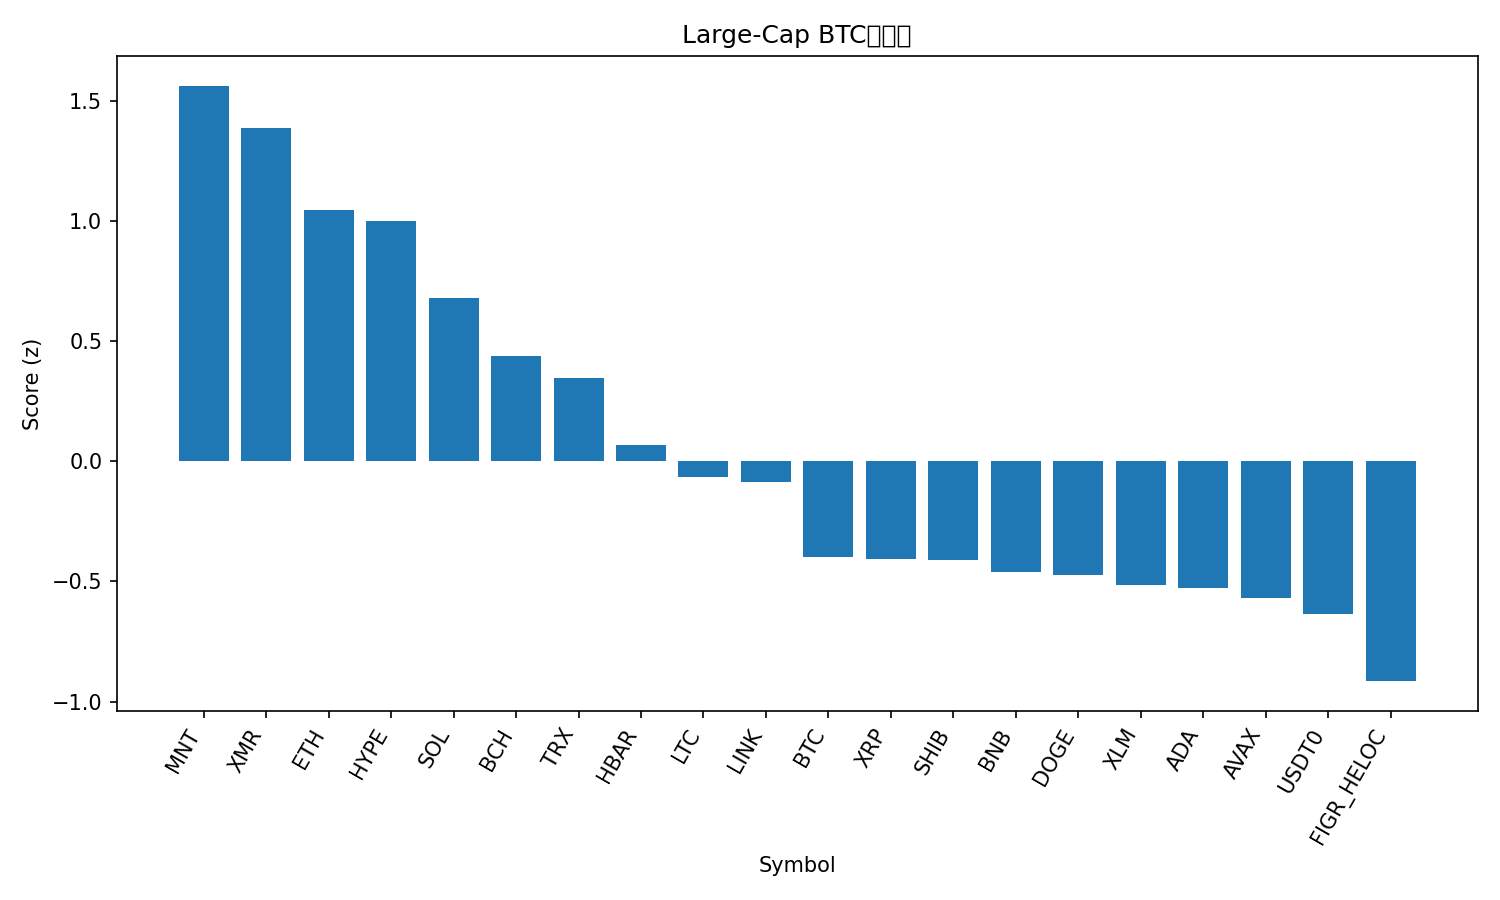

The table this chart was drawn from, first rows:
rank, name, symbol, price_btc, price_usd, pct_1h_btc, pct_24h_btc, pct_7d_btc, market_cap_rank, market_cap_usd, volume_usd, score
1, Mantle, MNT, 1.755e-05, 1.98, 1.654, 4.065, -10.46, 32, 6456021900, 480697651, 1.564
2, Monero, XMR, 0.002912, 329.4, 0.4294, 7.243, 9.805, 35, 6073840912, 241181633, 1.39
3, Ethereum, ETH, 0.03698, 4182, 0.877, 3.542, 0.7128, 2, 504620997030, 58777403200, 1.046
4, Hyperliquid, HYPE, 0.0003616, 40.89, 1.01, 3.536, -4.445, 19, 11028106216, 719438563, 0.9989
5, Solana, SOL, 0.00183, 206.9, 0.416, 4.218, 0.932, 6, 113068856930, 11534484482, 0.6794
6, Bitcoin Cash, BCH, 0.00479, 541.7, 0.5002, 2.296, 1.238, 21, 10801811237, 382631370, 0.4379
7, TRON, TRX, 2.83e-06, 0.3205, 0.4777, 1.734, 2.174, 10, 30337393863, 1165957376, 0.3467
8, Hedera, HBAR, 1.68e-06, 0.1903, 0.03378, 3.78, -5.563, 28, 8064553002, 351225402, 0.06991
9, Litecoin, LTC, 0.000873, 98.73, 0.0706, 3.137, -8.221, 30, 7540117770, 1026589048, -0.06335
10, Chainlink, LINK, 0.000168, 18.99, 0.4197, 0.7288, -6.736, 15, 13229308112, 1229124505, -0.08769
11, Bitcoin, BTC, 1.0, 113082, 0.0, 0.0, 0.0, 1, 2254222095984, 84076165382, -0.398
12, XRP, XRP, 2.229e-05, 2.52, 0.003542, 0.9608, -5.198, 5, 150997906278, 6171762487, -0.4086
13, Shiba Inu, SHIB, 9.5212e-11, 1.077e-05, -0.08681, 1.361, -4.074, 33, 6342169560, 218447555, -0.41
14, BNB, BNB, 0.01059, 1198, 0.248, -1.276, -1.868, 4, 166734579965, 7704678441, -0.46
15, Dogecoin, DOGE, 1.82e-06, 0.2056, -0.05801, 1.708, -10.37, 9, 31113561017, 3398675214, -0.4716
16, Stellar, XLM, 3e-06, 0.3395, -0.2349, 1.57, -3.844, 20, 10859628010, 297978009, -0.5129
17, Cardano, ADA, 6.22e-06, 0.7036, -0.2274, 1.912, -7.19, 11, 25719703231, 1744430053, -0.5275
18, Avalanche, AVAX, 0.0002036, 23.03, -0.0002414, 1.053, -12.11, 23, 9817277755, 1010403488, -0.5683
19, USDT0, USDT0, 8.85e-06, 1.0, -0.2099, -0.9776, 7.644, 31, 7505889730, 506106140, -0.6342
20, Figure Heloc, FIGR_HELOC, 8.77e-06, 0.9918, -0.236, -2.544, 7.781, 16, 12867655786, 6291501, -0.915
21, Sui, SUI, 2.503e-05, 2.83, -0.8236, 2.428, -12.15, 22, 10256959417, 1697595407, -1.136
